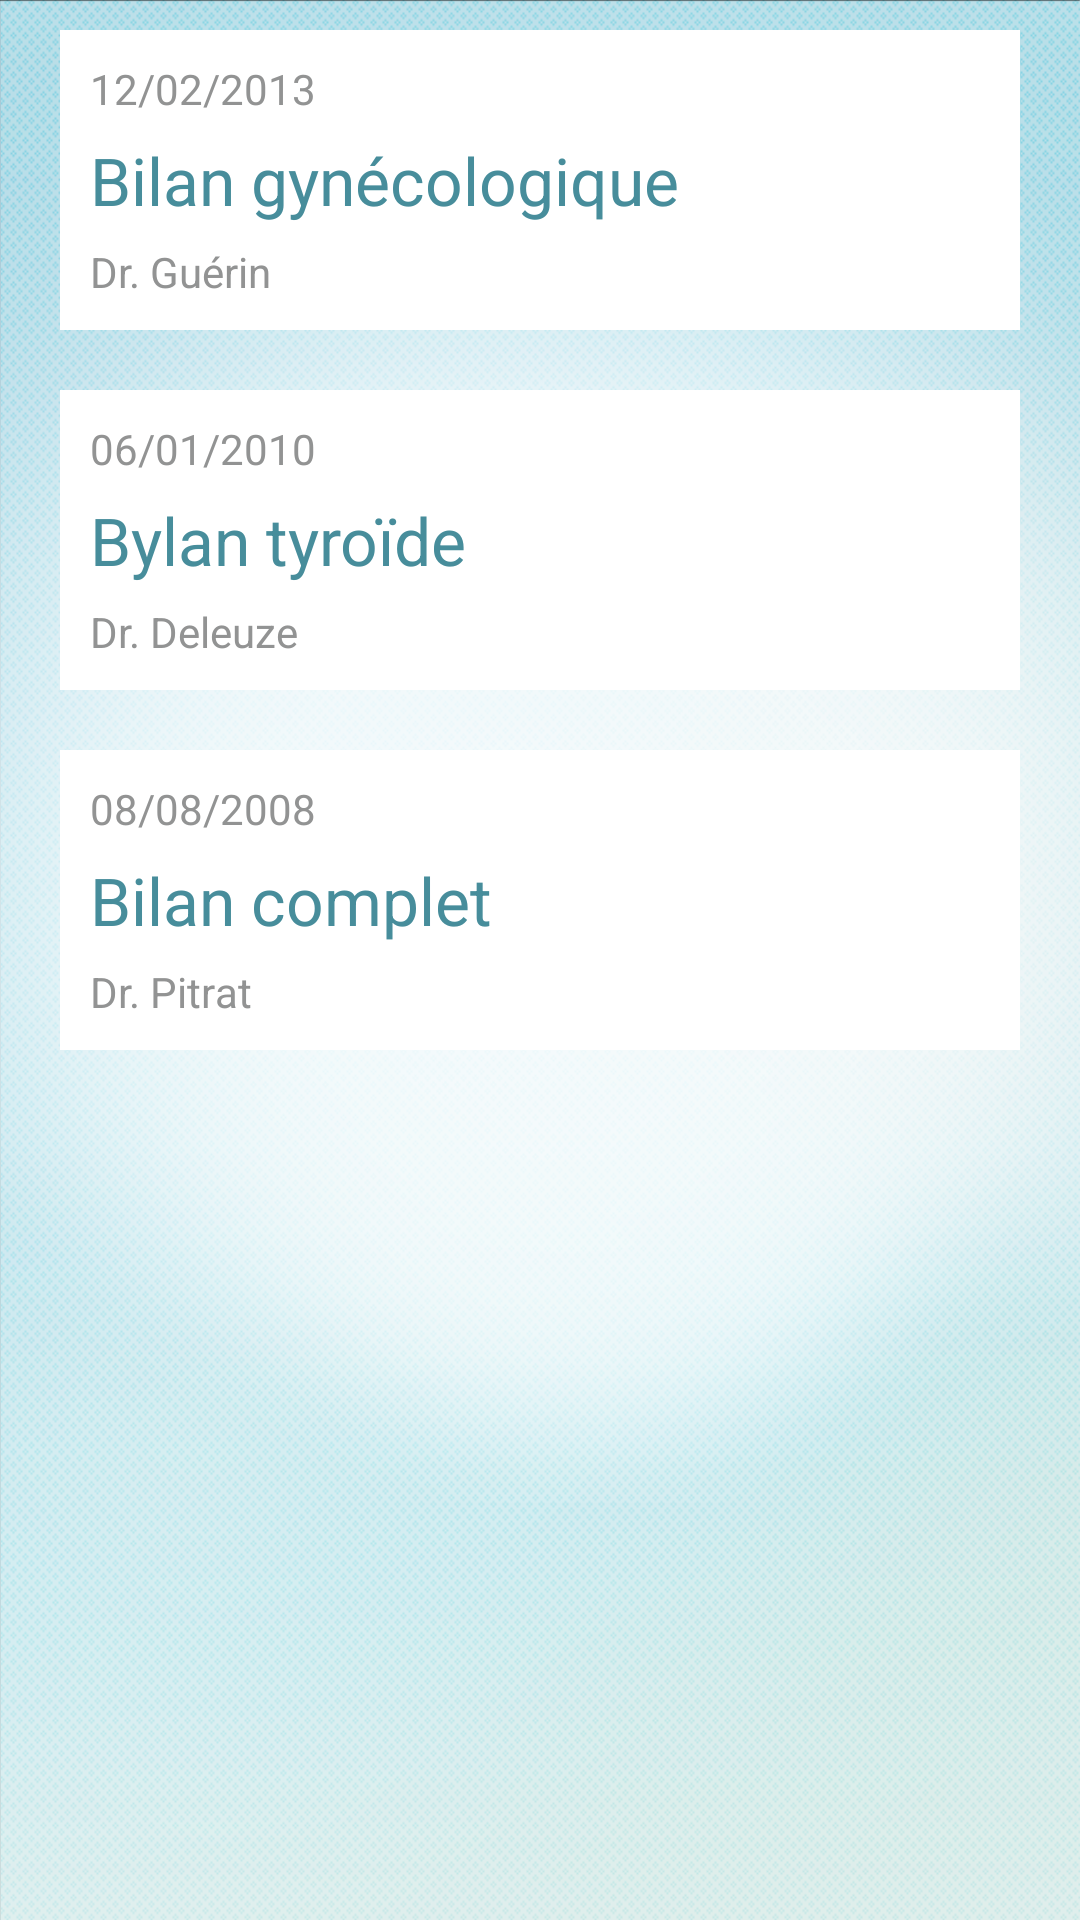

The Android layout XML behind this screen, and the referenced resources:
<!-- AndroidManifest.xml: application theme AppTheme -->
<!-- res/layout/examen_fragment.xml -->
<?xml version="1.0" encoding="utf-8"?>
<LinearLayout xmlns:android="http://schemas.android.com/apk/res/android"
              android:orientation="vertical"
              android:layout_width="match_parent"
              android:layout_height="match_parent"
              android:background="@drawable/bg">

    <ScrollView
            android:layout_width="fill_parent"
            android:layout_height="wrap_content"
            android:id="@+id/scrollView">

        <LinearLayout
                android:orientation="vertical"
                android:layout_width="fill_parent"
                android:layout_height="wrap_content">

            <FrameLayout
                    android:layout_width="fill_parent"
                    android:layout_height="100dp"
                    android:paddingLeft="10dp"
                    android:paddingTop="10dp"
                    android:paddingRight="10dp"
                    android:paddingBottom="10dp"
                    android:layout_marginLeft="20dp"
                    android:layout_marginTop="10dp"
                    android:layout_marginRight="20dp"
                    android:layout_marginBottom="10dp"
                    style="@style/Sante.ListItemStyle"
                    >

                <TextView
                        android:layout_width="wrap_content"
                        android:layout_height="wrap_content"
                        android:text="12/02/2013"
                        android:textColor="@color/text2Header"
                        android:id="@+id/textView"
                        android:layout_gravity="left|top"/>

                <TextView
                        android:layout_width="wrap_content"
                        android:layout_height="wrap_content"
                        android:text="Dr. Guérin"
                        android:textColor="@color/text2Header"
                        android:id="@+id/textView3"
                        android:layout_gravity="left|bottom"/>

                <TextView
                        android:layout_width="wrap_content"
                        android:layout_height="wrap_content"
                        android:textAppearance="?android:attr/textAppearanceLarge"
                        android:text="Bilan gynécologique"
                        android:textColor="@color/textHeader"
                        android:id="@+id/textView2"
                        android:layout_gravity="left|center_vertical"/>
            </FrameLayout>

            <FrameLayout
                    android:layout_width="fill_parent"
                    android:layout_height="100dp"
                    android:paddingLeft="10dp"
                    android:paddingTop="10dp"
                    android:paddingRight="10dp"
                    android:paddingBottom="10dp"
                    style="@style/Sante.ListItemStyle"
                    android:layout_marginLeft="20dp"
                    android:layout_marginTop="10dp"
                    android:layout_marginRight="20dp"
                    android:layout_marginBottom="10dp"
                    android:id="@+id/frameLayout">

                <TextView
                        android:layout_width="wrap_content"
                        android:layout_height="wrap_content"
                        android:text="06/01/2010"
                        android:textColor="@color/text2Header"
                        android:id="@+id/textView4"
                        android:layout_gravity="left|top"/>

                <TextView
                        android:layout_width="wrap_content"
                        android:layout_height="wrap_content"
                        android:text="Dr. Deleuze"
                        android:textColor="@color/text2Header"
                        android:id="@+id/textView5"
                        android:layout_gravity="left|bottom"/>

                <TextView
                        android:layout_width="wrap_content"
                        android:layout_height="wrap_content"
                        android:textAppearance="?android:attr/textAppearanceLarge"
                        android:text="Bylan tyroïde"
                        android:textColor="@color/textHeader"
                        android:id="@+id/textView6"
                        android:layout_gravity="left|center_vertical"/>
            </FrameLayout>

            <FrameLayout
                    android:layout_width="fill_parent"
                    android:layout_height="100dp"
                    android:paddingLeft="10dp"
                    android:paddingTop="10dp"
                    android:paddingRight="10dp"
                    android:paddingBottom="10dp"
                    style="@style/Sante.ListItemStyle"
                    android:layout_marginLeft="20dp"
                    android:layout_marginTop="10dp"
                    android:layout_marginRight="20dp"
                    android:layout_marginBottom="10dp"
                    android:id="@+id/frameLayout2">

                <TextView
                        android:layout_width="wrap_content"
                        android:layout_height="wrap_content"
                        android:text="08/08/2008"
                        android:textColor="@color/text2Header"
                        android:id="@+id/textView7"
                        android:layout_gravity="left|top"/>

                <TextView
                        android:layout_width="wrap_content"
                        android:layout_height="wrap_content"
                        android:text="Dr. Pitrat"
                        android:textColor="@color/text2Header"
                        android:id="@+id/textView8"
                        android:layout_gravity="left|bottom"/>

                <TextView
                        android:layout_width="wrap_content"
                        android:layout_height="wrap_content"
                        android:textAppearance="?android:attr/textAppearanceLarge"
                        android:text="Bilan complet"
                        android:textColor="@color/textHeader"
                        android:id="@+id/textView9"
                        android:layout_gravity="left|center_vertical"/>
            </FrameLayout>
        </LinearLayout>
    </ScrollView>
</LinearLayout>
<!-- resources referenced by this layout -->
<resources>
  <color name="text2Header">#929393</color>
  <color name="textHeader">#478d9b</color>
  <!-- drawable bg: png bitmap (drawable-hdpi, 389533 bytes) -->
  <style name="Sante.ListItemStyle" parent="Sante.ListItemStyle">
          <item name="android:background">#FFFFFF</item>
      </style>
  <style name="AppTheme" parent="AppBaseTheme">
          
      </style>
  <style name="AppBaseTheme" parent="android:Theme.Light">
          
      </style>
</resources>
